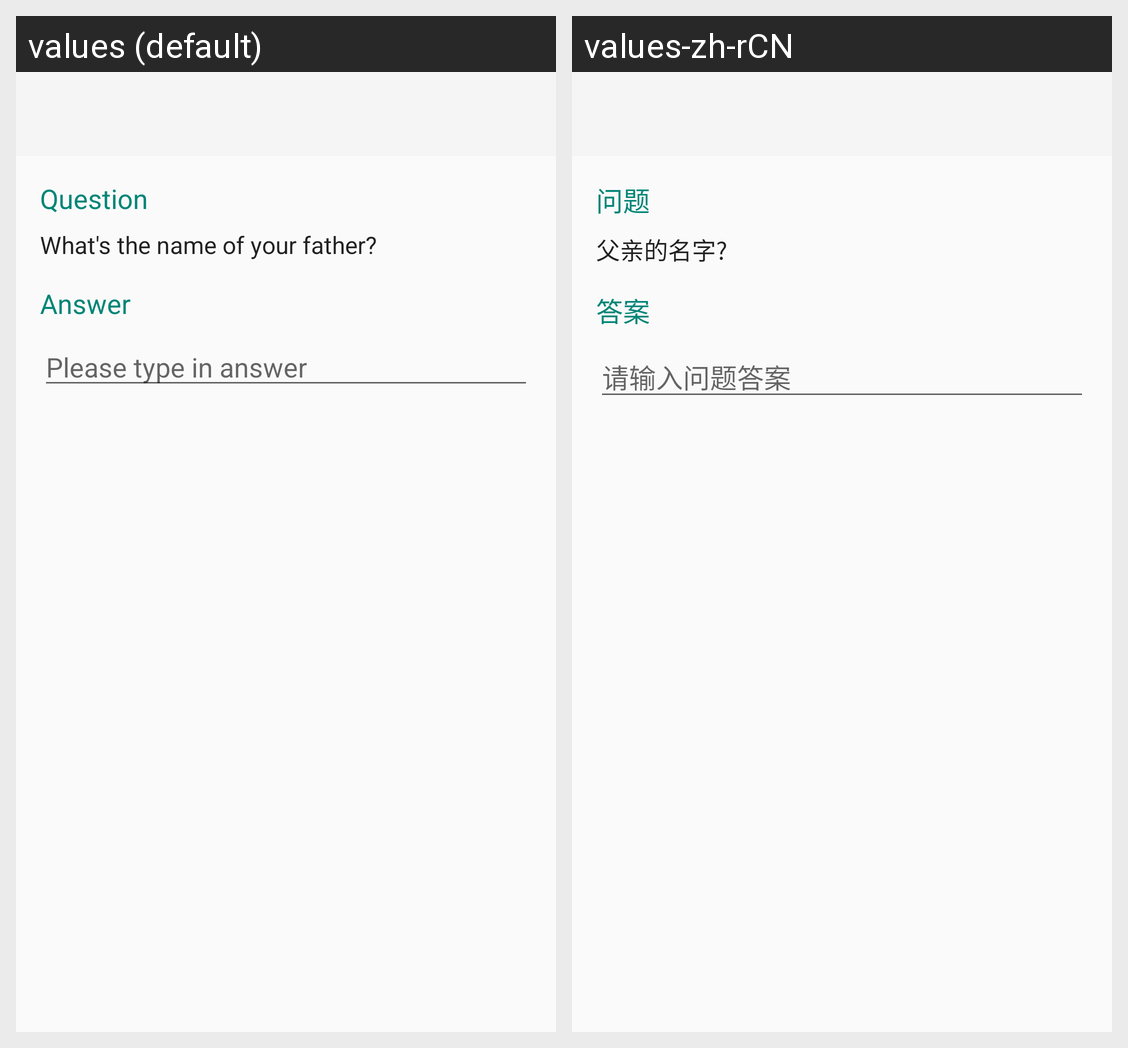

Strings drawn on this Android screen and how each of the app's shown locales translates them:
Android screen res/layout/activity_passcode_reset.xml rendered under 2 locales, left to right: values (default), values-zh-rCN. Device: Nexus 5 (rendered at 1080×1920; each locale shown at half size, 540×960, under a caption strip naming it); theme AppTheme.
Strings drawn on this screen, with the default value and each locale's value (text and hints the layout hard-codes, and strings that could not be matched under every locale, appear in the picture but are not listed):

passcode_reset_question_title
  values: Question
  values-zh-rCN: 问题

passcode_reset_question_example
  values: What's the name of your father?
  values-zh-rCN: 父亲的名字?

passcode_reset_answer_title
  values: Answer
  values-zh-rCN: 答案

passcode_reset_edit_text_hint
  values: Please type in answer
  values-zh-rCN: 请输入问题答案
